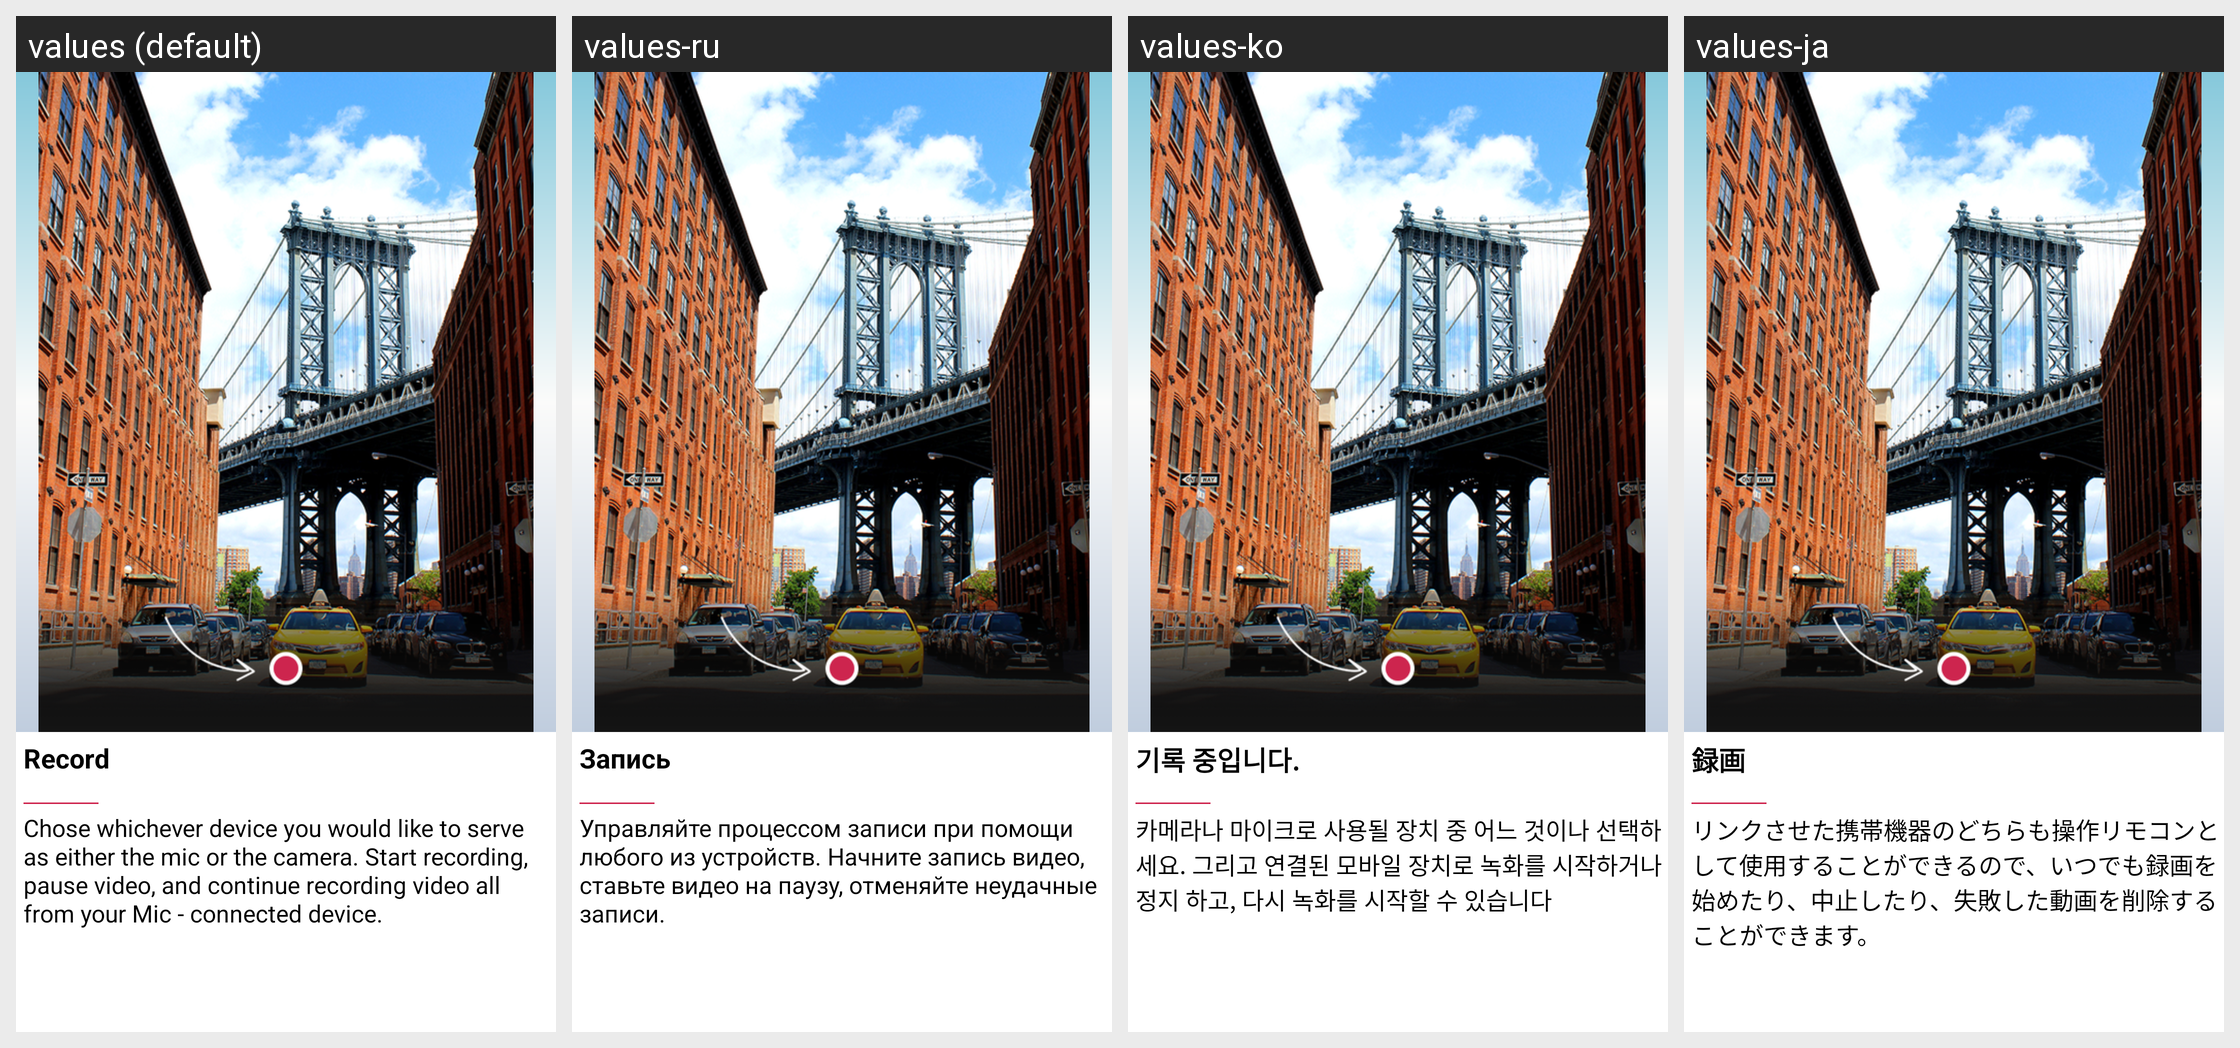

For this localized Android screen grid, give each drawn string resource with its value in every locale shown.
Android screen res/layout/sixth_slide_bg.xml rendered under 4 locales, left to right: values (default), values-ru, values-ko, values-ja. Device: Nexus 5 (rendered at 1080×1920; each locale shown at half size, 540×960, under a caption strip naming it); theme MicrofonTheme.
Other locales in the repository, not shown: values-zh.
Strings drawn on this screen, with the default value and each locale's value (text and hints the layout hard-codes, and strings that could not be matched under every locale, appear in the picture but are not listed):

RECORD
  values: Record
  values-ru: Запись
  values-ko: 기록 중입니다.
  values-ja: 録画

SIXTH_SLIDE_TEXT
  values: Chose whichever device you would like to serve as either the mic or the camera. Start recording, pause video, and continue recording video all from your Mic - connected device.
  values-ru: Управляйте процессом записи при помощи любого из устройств. Начните запись видео, ставьте видео на паузу, отменяйте неудачные записи.
  values-ko: 카메라나 마이크로 사용될 장치 중 어느 것이나 선택하세요. 그리고 연결된 모바일 장치로 녹화를 시작하거나 정지 하고, 다시 녹화를 시작할 수 있습니다
  values-ja: リンクさせた携帯機器のどちらも操作リモコンとして使用することができるので、いつでも録画を始めたり、中止したり、失敗した動画を削除することができます。
